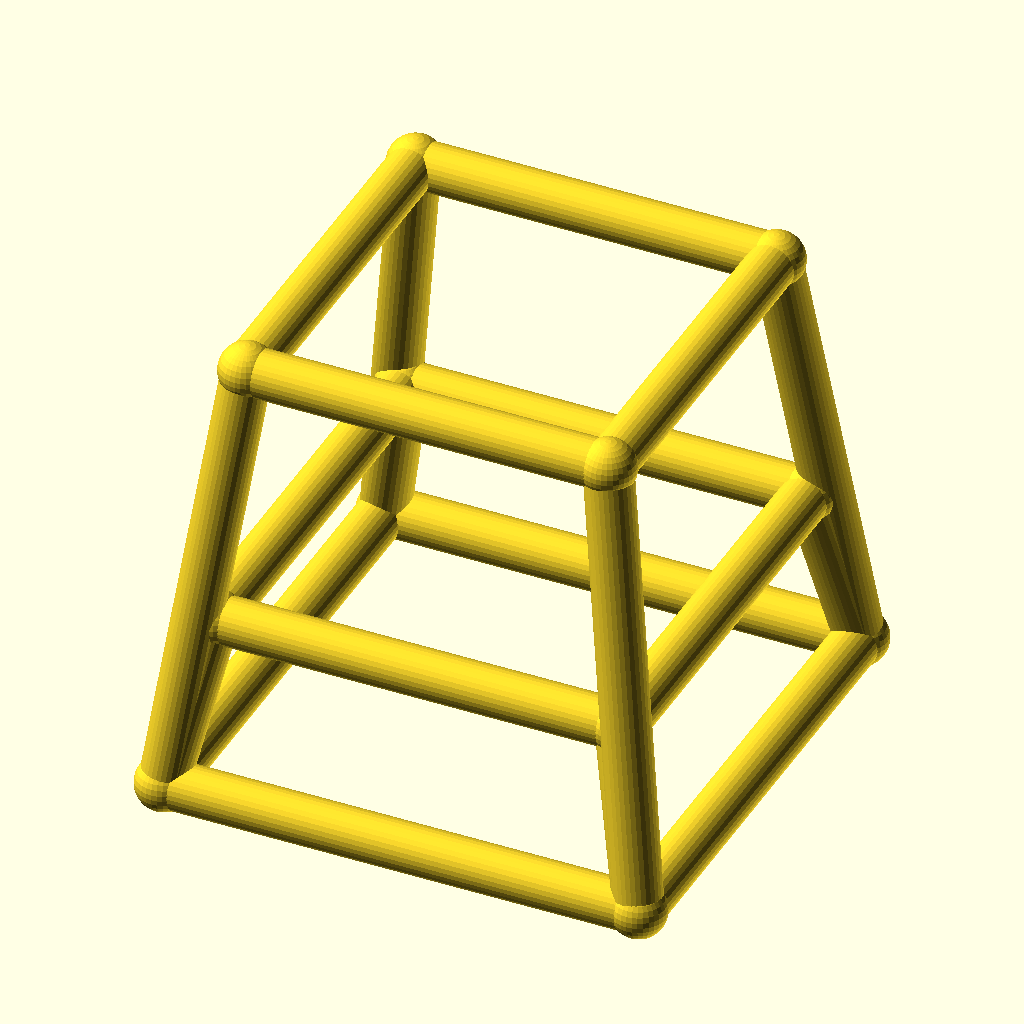
Cell 1: rendered with the file's own defaults.
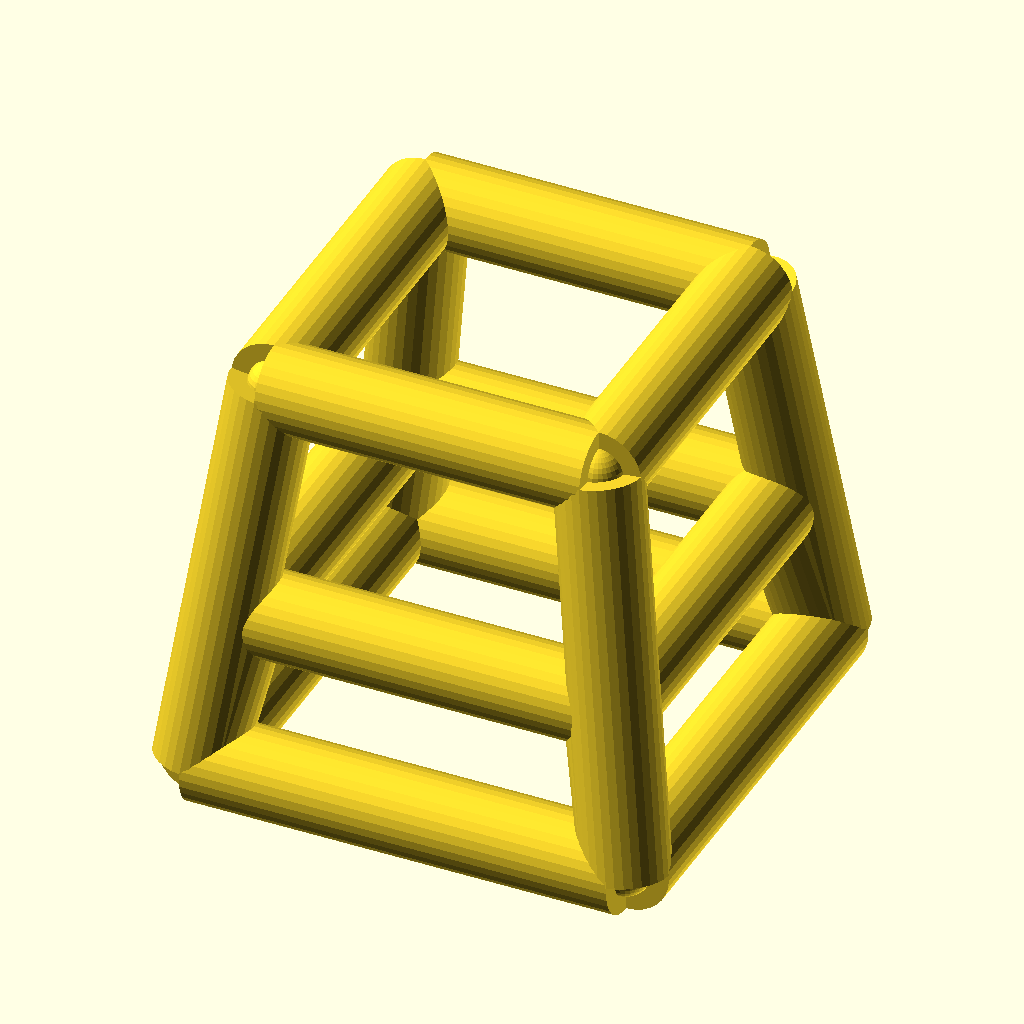
Cell 2 — bar_r set to 5, the other parameters unchanged.
All cells are drawn from the same view direction (rotation 55°, 0°, 25°, orthographic, colour scheme Cornfield), but the view is re-fitted for each cell, so position and scale can differ between cells as well as the parameter.
OpenSCAD source file optional_data/data/wire4/stoolchair/scene_0128.scad:
$fn = 32;

// ----------------------------------------------------------------------
// Stool frame: seat 38 mm, splay 6 mm
// ----------------------------------------------------------------------

// --- parameters (mm) ---
seat = 38;                // seat side, X and Y
seat_h = 46;              // seat height
splay = 6;                // leg splay at the floor
str_h = 18;               // stretcher ring height
bar_r = 2.5;              // frame bar radius
joint_r = 2.9;            // joint ball radius

bbox_x = 55.8;  // overall X, joints included
bbox_y = 55.8;  // overall Y, joints included
bbox_z = 51.8;  // overall Z, joints included
bar_d = 2 * bar_r;  // bar diameter
nodes = [[-19.0, -19.0, 46.0], [19.0, -19.0, 46.0], [19.0, 19.0, 46.0], [-19.0, 19.0, 46.0], [-25.0, -25.0, 0.0], [25.0, -25.0, 0.0], [25.0, 25.0, 0.0], [-25.0, 25.0, 0.0], [-21.3478, -21.3478, 18.0], [21.3478, -21.3478, 18.0], [21.3478, 21.3478, 18.0], [-21.3478, 21.3478, 18.0]];

module member(a, b, r) {
  /* round stock from joint a to joint b, ends buried in the joint balls */
  d = b - a;
  length = norm(d);
  translate(a) rotate([0, acos(d[2] / length), atan2(d[1], d[0])])
    cylinder(h = length, r = r);
}

module joint(p, r) {
  /* ball at the joint centre, fatter than every member meeting there */
  translate(p) sphere(r = r);
}

/* members - each call is one graph edge */
member(nodes[0], nodes[1], bar_r);
member(nodes[4], nodes[5], bar_r);
member(nodes[0], nodes[4], bar_r);
member(nodes[8], nodes[9], bar_r);
member(nodes[4], nodes[8], bar_r);
member(nodes[1], nodes[2], bar_r);
member(nodes[5], nodes[6], bar_r);
member(nodes[1], nodes[5], bar_r);
member(nodes[9], nodes[10], bar_r);
member(nodes[5], nodes[9], bar_r);
member(nodes[2], nodes[3], bar_r);
member(nodes[6], nodes[7], bar_r);
member(nodes[2], nodes[6], bar_r);
member(nodes[10], nodes[11], bar_r);
member(nodes[6], nodes[10], bar_r);
member(nodes[3], nodes[0], bar_r);
member(nodes[7], nodes[4], bar_r);
member(nodes[3], nodes[7], bar_r);
member(nodes[11], nodes[8], bar_r);
member(nodes[7], nodes[11], bar_r);

/* joint balls */
for (p = nodes) joint(p, joint_r);
Customizer parameters (derived from the source; name, type, default, range or options):
seat: number, default 38
seat_h: number, default 46
splay: number, default 6
str_h: number, default 18
bar_r: number, default 2.5
joint_r: number, default 2.9
bbox_x: number, default 55.8
bbox_y: number, default 55.8
bbox_z: number, default 51.8
